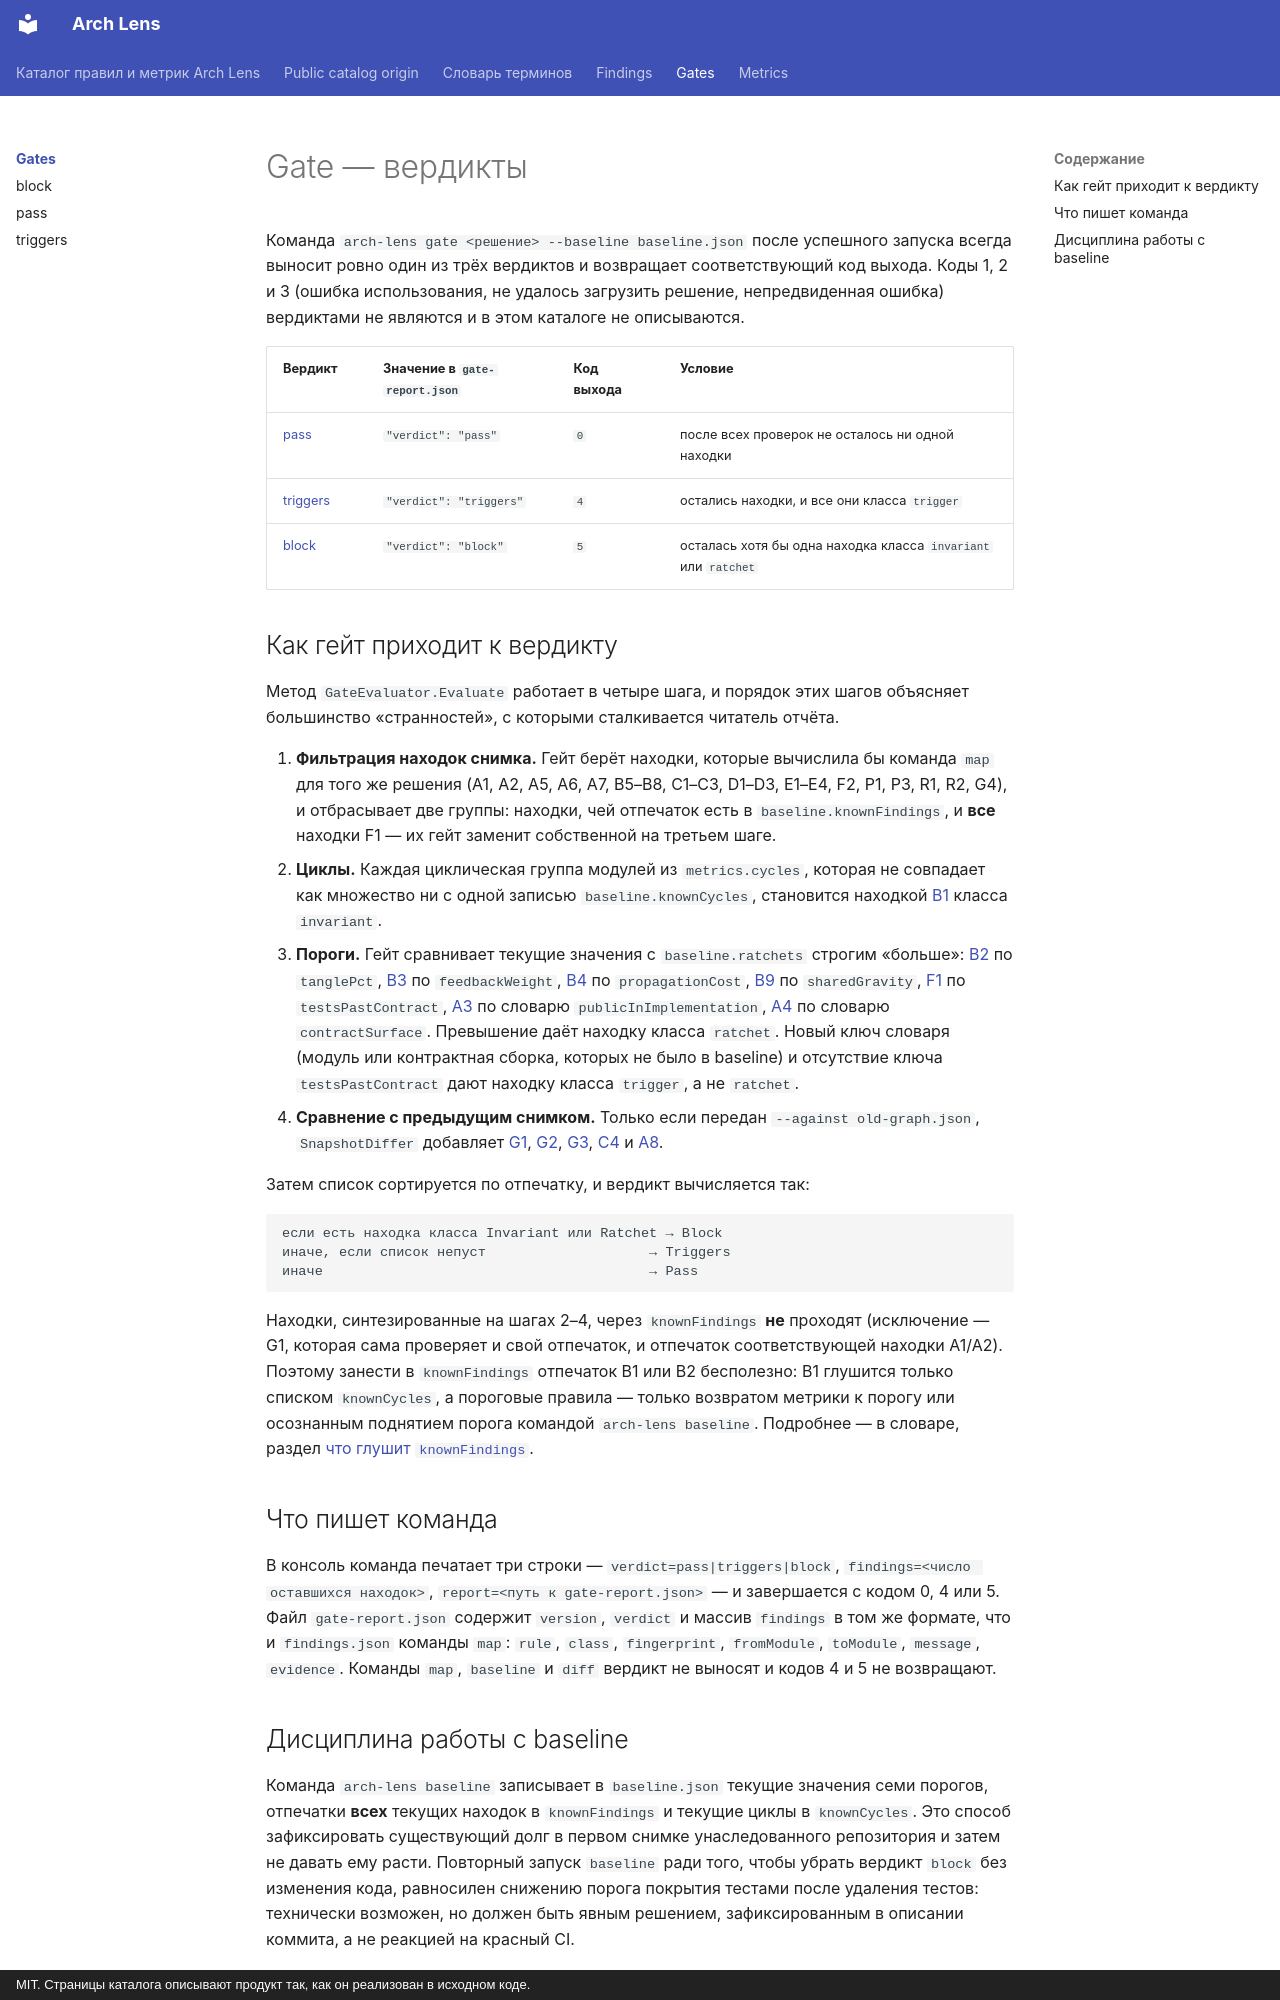

repository: dkharevichinn/arch-lens-docs · page: gates/index.html · generator: mkdocs · copyright: MIT. Страницы каталога описывают продукт так, как он реализован в исходном коде.

# Gate — вердикты

Команда `arch-lens gate <решение> --baseline baseline.json` после успешного запуска всегда выносит ровно один из трёх вердиктов и возвращает соответствующий код выхода. Коды 1, 2 и 3 (ошибка использования, не удалось загрузить решение, непредвиденная ошибка) вердиктами не являются и в этом каталоге не описываются.

| Вердикт | Значение в `gate-report.json` | Код выхода | Условие |
|---|---|---|---|
| [pass](pass.md) | `"verdict": "pass"` | `0` | после всех проверок не осталось ни одной находки |
| [triggers](triggers.md) | `"verdict": "triggers"` | `4` | остались находки, и все они класса `trigger` |
| [block](block.md) | `"verdict": "block"` | `5` | осталась хотя бы одна находка класса `invariant` или `ratchet` |

## Как гейт приходит к вердикту

Метод `GateEvaluator.Evaluate` работает в четыре шага, и порядок этих шагов объясняет большинство «странностей», с которыми сталкивается читатель отчёта.

1. **Фильтрация находок снимка.** Гейт берёт находки, которые вычислила бы команда `map` для того же решения (A1, A2, A5, A6, A7, B5–B8, C1–C3, D1–D3, E1–E4, F2, P1, P3, R1, R2, G4), и отбрасывает две группы: находки, чей отпечаток есть в `baseline.knownFindings`, и **все** находки F1 — их гейт заменит собственной на третьем шаге.
2. **Циклы.** Каждая циклическая группа модулей из `metrics.cycles`, которая не совпадает как множество ни с одной записью `baseline.knownCycles`, становится находкой [B1](../findings/B1.md) класса `invariant`.
3. **Пороги.** Гейт сравнивает текущие значения с `baseline.ratchets` строгим «больше»: [B2](../findings/B2.md) по `tanglePct`, [B3](../findings/B3.md) по `feedbackWeight`, [B4](../findings/B4.md) по `propagationCost`, [B9](../findings/B9.md) по `sharedGravity`, [F1](../findings/F1.md) по `testsPastContract`, [A3](../findings/A3.md) по словарю `publicInImplementation`, [A4](../findings/A4.md) по словарю `contractSurface`. Превышение даёт находку класса `ratchet`. Новый ключ словаря (модуль или контрактная сборка, которых не было в baseline) и отсутствие ключа `testsPastContract` дают находку класса `trigger`, а не `ratchet`.
4. **Сравнение с предыдущим снимком.** Только если передан `--against old-graph.json`, `SnapshotDiffer` добавляет [G1](../findings/G1.md), [G2](../findings/G2.md), [G3](../findings/G3.md), [C4](../findings/C4.md) и [A8](../findings/A8.md).

Затем список сортируется по отпечатку, и вердикт вычисляется так:

```text
если есть находка класса Invariant или Ratchet → Block
иначе, если список непуст                    → Triggers
иначе                                        → Pass
```

Находки, синтезированные на шагах 2–4, через `knownFindings` **не** проходят (исключение — G1, которая сама проверяет и свой отпечаток, и отпечаток соответствующей находки A1/A2). Поэтому занести в `knownFindings` отпечаток B1 или B2 бесполезно: B1 глушится только списком `knownCycles`, а пороговые правила — только возвратом метрики к порогу или осознанным поднятием порога командой `arch-lens baseline`. Подробнее — в словаре, раздел [что глушит `knownFindings`](../glossary.md#known-findings).

## Что пишет команда

В консоль команда печатает три строки — `verdict=pass|triggers|block`, `findings=<число оставшихся находок>`, `report=<путь к gate-report.json>` — и завершается с кодом 0, 4 или 5. Файл `gate-report.json` содержит `version`, `verdict` и массив `findings` в том же формате, что и `findings.json` команды `map`: `rule`, `class`, `fingerprint`, `fromModule`, `toModule`, `message`, `evidence`. Команды `map`, `baseline` и `diff` вердикт не выносят и кодов 4 и 5 не возвращают.
